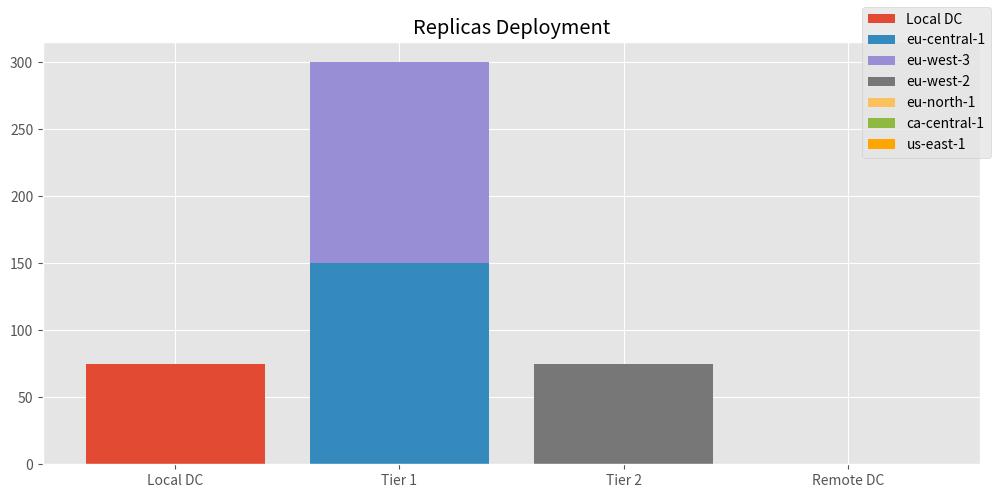

Write Python code to recreate this figure.
from matplotlib import pyplot as plt
 
plt.style.use('ggplot')

'''
Allocation_map: {"eu-south-1 - Local DC"=>{:tier=>"local", :pods=>30}, 
"eu-central-1 Tier 1 Regional Edge"=>{:tier=>"t1", :pods=>14}, 
"eu-west-3 Tier 1"=>{:tier=>"t1", :pods=>0}, 
"eu-west-2 Tier 2"=>{:tier=>"t2", :pods=>0},
 "eu-north-1 - Tier 2"=>{:tier=>"t2", :pods=>0},
  "ca-central-1 - Remote DC"=>{:tier=>"rdc", :pods=>0}, 
  "us-east-1 - Remote DC"=>{:tier=>"rdc", :pods=>0}}
'''
#datacenters = [1, 2, 3, 4, 5, 6, 7]
tiers = [1, 2, 3, 4]
#sampleValues = [15, 13, 27, 12, 20, 100, 113]
#sortedValues = [75, 77, 68, 68, 12, 0, 0]

'''
localDcSample = [30, 0, 0, 0]
euCentralSample = [0, 14, 0, 0]
euWest3Sample = [0, 17, 0, 0]
euWest2Sample = [0, 0, 21, 0]
euNorthSample = [0, 0, 27, 0]
caCentralSample = [0, 0, 0, 100]
usEastSample = [0, 0, 0, 110]
'''
localDcSorted = [30, 0, 0, 0]
euCentralSorted = [0, 14, 0, 0]
euWest3Sorted = [0, 0, 0, 0]
euWest2Sorted = [0, 0, 0, 0]
euNorthSorted = [0, 0, 0, 0]
caCentralSorted = [0, 0, 0, 0]
usEastSorted = [0, 0, 0, 0]

localDc_50 = [75, 0, 0, 0]
euCentral_50 = [0, 0, 0, 0]
euWest3_50 = [0, 75, 0, 0]
euWest2_50 = [0, 0, 0, 0]
euNorth_50 = [0, 0, 0, 0]
caCentral_50 = [0, 0, 0, 0]
usEast_50 = [0, 0, 0, 0]

localDc_150 = [75, 0, 0, 0]
euCentral_150 = [0, 150, 0, 0]
euWest3_150 = [0, 150, 0, 0]
euWest2_150 = [0, 0, 75, 0]
euNorth_150 = [0, 0, 0, 0]
caCentral_150 = [0, 0, 0, 0]
usEast_150 = [0, 0, 0, 0]

#labels = ["eu-south-1", "eu-central-1", "eu-west-3", "eu-west-2", "eu-north-1", "ca-central-1", "us-east-1"]

labels = ["Local DC", "Tier 1", "Tier 2", "Remote DC"]
fig, axs = plt.subplots(nrows=1,ncols=1, figsize=(10, 5), sharex=True, sharey=True)
#plt.grid()

'''
p11 = axs[0].bar(tiers, localDcSample, label='eu-south-1')
p12 = axs[0].bar(tiers, euCentralSample, bottom=localDcSample, label='eu-central-1')
p13 = axs[0].bar(tiers, euWest3Sample, bottom=euCentralSample, label='eu-west-3')
p14 = axs[0].bar(tiers, euWest2Sample, bottom=euWest3Sample, label='eu-west-2')
p15 = axs[0].bar(tiers, euNorthSample, bottom=euWest2Sample, label='eu-north-1')
p16 = axs[0].bar(tiers, caCentralSample, bottom=euNorthSample, label='ca-central-1')
p17 = axs[0].bar(tiers, usEastSample, bottom=caCentralSample, color='orange', label='us-east-1')

p21 = axs.bar(tiers, localDcSorted, label='Local DC')
p22 = axs.bar(tiers, euCentralSorted, bottom=localDc_50, label='eu-central-1')
p23 = axs.bar(tiers, euWest2Sorted, bottom=euCentral_50, label='eu-west-3')
p24 = axs.bar(tiers, euWest3Sorted, bottom=euWest3_50, label='eu-west-2')
p25 = axs.bar(tiers, euNorthSorted, bottom=euWest2_50, label='eu-north-1')
p26 = axs.bar(tiers, caCentralSorted, bottom=euNorth_50, label='ca-central-1')
p27 = axs.bar(tiers, usEastSorted, bottom=caCentral_50, color='orange', label='us-east-1')
 

p21 = axs[0].bar(tiers, localDc_50, label='Local DC')
p22 = axs[0].bar(tiers, euCentral_50, bottom=localDc_50, label='eu-central-1')
p23 = axs[0].bar(tiers, euWest3_50, bottom=euCentral_50, label='eu-west-3')
p24 = axs[0].bar(tiers, euWest2_50, bottom=euWest3_50, label='eu-west-2')
p25 = axs[0].bar(tiers, euNorth_50, bottom=euWest2_50, label='eu-north-1')
p26 = axs[0].bar(tiers, caCentral_50, bottom=euNorth_50, label='ca-central-1')
p27 = axs[0].bar(tiers, usEast_50, bottom=caCentral_50, color='orange', label='us-east-1')
'''
p21 = axs.bar(tiers, localDc_150, label='Local DC')
p22 = axs.bar(tiers, euCentral_150, bottom=localDc_150, label='eu-central-1')
p23 = axs.bar(tiers, euWest3_150, bottom=euCentral_150, label='eu-west-3')
p24 = axs.bar(tiers, euWest2_150, bottom=euWest3_150, label='eu-west-2')
p25 = axs.bar(tiers, euNorth_150, bottom=euWest2_150, label='eu-north-1')
p26 = axs.bar(tiers, caCentral_150, bottom=euNorth_150, label='ca-central-1')
p27 = axs.bar(tiers, usEast_150, bottom=caCentral_150, color='orange', label='us-east-1')


#axs[0].bar(datacenters, sampleValues, align='center', label='Pods Allocated')
# axs.bar(datacenters, sortedValues, align='center', label='Pods Allocated')
 
axs.set_title('Replicas Deployment')
fig.tight_layout()

#fig.text(0.5, 0.001, 'Datacenters', ha='center', fontsize='large')
#fig.text(0.04, 0.5, 'Pods Allocated', rotation='vertical', va='center', fontsize='large')
 
plt.xticks(tiers, labels)
fig.legend()
#fig.legend(fontsize='medium', loc='center right')
 
plt.show()
fig.savefig("distribution_plot_tnsm.pdf")
